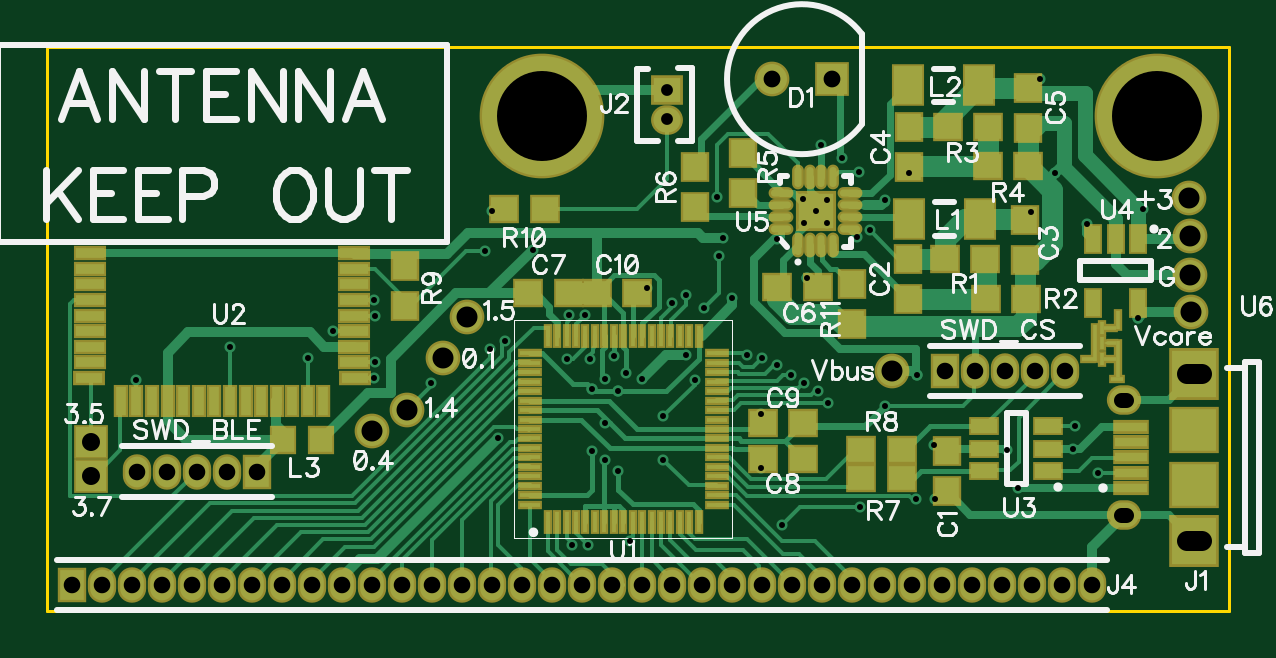
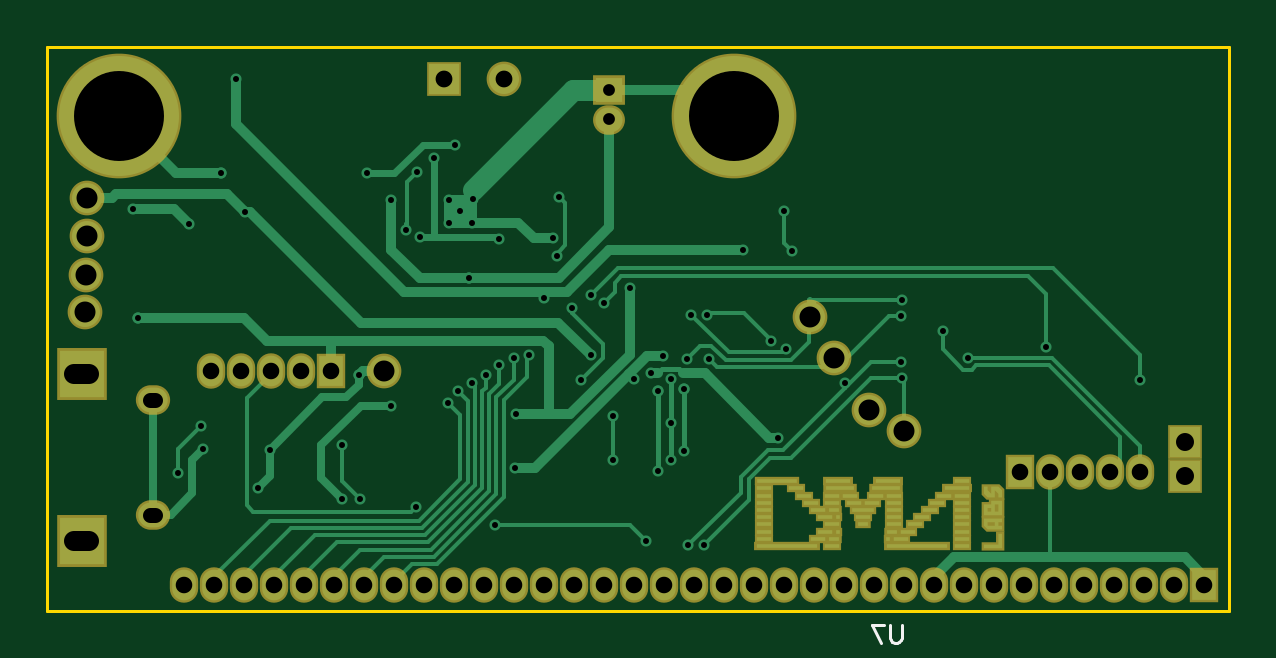
Circuit board: 10 layer files. Board 50.0 x 23.9 mm.
- outline: BoardOutline.gbr (267 bytes)
- bottom_copper: Bottom.gbr (10628 bytes)
- bottom_mask: BottomMask.gbr (3676 bytes)
- paste: BottomPaste.gbr (3495 bytes)
- bottom_silk: BottomSilk.gbr (406 bytes)
- drill: Through.drl (2789 bytes)
- top_copper: Top.gbr (19850 bytes)
- top_mask: TopMask.gbr (5078 bytes)
- paste: TopPaste.gbr (3801 bytes)
- top_silk: TopSilk.gbr (26536 bytes)

=== outline: BoardOutline.gbr ===
G04 DipTrace 3.2.0.1*
G04 BoardOutline.gbr*
%MOIN*%
G04 #@! TF.FileFunction,Profile*
G04 #@! TF.Part,Single*
%ADD11C,0.005512*%
%FSLAX26Y26*%
G04*
G70*
G90*
G75*
G01*
G04 BoardOutline*
%LPD*%
X393701Y1333701D2*
D11*
Y393701D1*
X2363701D1*
Y1333701D1*
X393701D1*
M02*

=== bottom_copper: Bottom.gbr (10628 bytes, source omitted) ===
=== bottom_mask: BottomMask.gbr (3676 bytes, source withheld) ===
=== paste: BottomPaste.gbr (3495 bytes, source withheld) ===
=== bottom_silk: BottomSilk.gbr ===
G04 DipTrace 3.2.0.1*
G04 BottomSilk.gbr*
%MOIN*%
G04 #@! TF.FileFunction,Legend,Bot*
G04 #@! TF.Part,Single*
%ADD155C,0.004632*%
%FSLAX26Y26*%
G04*
G70*
G90*
G75*
G01*
G04 BotSilk*
%LPD*%
X938973Y370635D2*
D155*
Y349113D1*
X940399Y344802D1*
X943284Y341950D1*
X947595Y340491D1*
X950447D1*
X954758Y341950D1*
X957643Y344802D1*
X959069Y349113D1*
Y370635D1*
X974070Y340491D2*
X988429Y370602D1*
X968333D1*
M02*

=== drill: Through.drl (2789 bytes, source withheld) ===
=== top_copper: Top.gbr (19850 bytes, source omitted) ===
=== top_mask: TopMask.gbr ===
G04 DipTrace 3.2.0.1*
G04 TopMask.gbr*
%MOIN*%
G04 #@! TF.FileFunction,Soldermask,Top*
G04 #@! TF.Part,Single*
%AMOUTLINE1*
4,1,7,
0.004,-0.006937,
-0.004929,-0.006937,
-0.018803,0.0,
-0.004929,0.006937,
0.004,0.006937,
0.013937,0.006937,
0.013937,-0.006937,
0.004,-0.006937,
0*%
%ADD79C,0.207874*%
%ADD97R,0.013874X0.037874*%
%ADD99R,0.013874X0.027874*%
%ADD101R,0.013874X0.067874*%
%ADD103R,0.027874X0.013874*%
%ADD105C,0.057874*%
%ADD107O,0.05315X0.049213*%
%ADD109R,0.05315X0.049213*%
%ADD111R,0.045276X0.047244*%
%ADD113R,0.041339X0.015748*%
%ADD115R,0.015748X0.041339*%
%ADD117R,0.057874X0.057874*%
%ADD119C,0.057874*%
%ADD121R,0.051181X0.047244*%
%ADD123R,0.066929X0.066929*%
%ADD125O,0.041339X0.019685*%
%ADD127O,0.019685X0.041339*%
%ADD129R,0.031496X0.051181*%
%ADD131O,0.047244X0.059055*%
%ADD133R,0.047244X0.059055*%
%ADD135R,0.047244X0.051181*%
%ADD137R,0.055118X0.070866*%
%ADD139R,0.051181X0.031496*%
%ADD141R,0.082677X0.07874*%
%ADD143R,0.061024X0.023622*%
%ADD145R,0.082677X0.086614*%
%ADD147O,0.057087X0.049213*%
%ADD149R,0.024016X0.055118*%
%ADD151R,0.05315X0.024016*%
%ADD153R,0.055118X0.024016*%
%ADD159OUTLINE1*%
%FSLAX26Y26*%
G04*
G70*
G90*
G75*
G01*
G04 TopMask*
%LPD*%
D153*
X905701Y989701D3*
Y963717D3*
Y937732D3*
Y911748D3*
Y885764D3*
Y859780D3*
Y833795D3*
Y807811D3*
D151*
X906488Y781827D3*
D149*
X854126Y743244D3*
X828142D3*
X802158D3*
X776173D3*
X750189D3*
X724205D3*
X698221D3*
X672236D3*
X646252D3*
X620268D3*
X594284D3*
X568299D3*
X542315D3*
X516331D3*
D151*
X463969Y781827D3*
D153*
X464756Y807811D3*
Y833795D3*
Y859780D3*
Y885764D3*
Y911748D3*
Y937732D3*
Y963717D3*
Y989701D3*
D147*
X2187701Y553701D3*
X2187692Y744646D3*
D145*
X2305811Y510394D3*
Y787953D3*
D143*
X2200299Y597992D3*
Y623583D3*
Y649173D3*
Y674764D3*
Y700355D3*
D141*
X2305614Y603780D3*
Y694370D3*
D139*
X2061701Y626701D3*
Y664103D3*
Y701504D3*
X1955402D3*
Y664103D3*
Y626701D3*
D137*
X1829701Y1046701D3*
X1947811D3*
D135*
X1892701Y659701D3*
Y592772D3*
D133*
X742701Y625701D3*
D131*
X692701D3*
X642701D3*
X592701D3*
X542701D3*
D129*
X2211701Y1013701D3*
X2174299D3*
X2136898D3*
Y907402D3*
X2211701D3*
D133*
X1889701Y793701D3*
D131*
X1939701D3*
X1989701D3*
X2039701D3*
X2089701D3*
D127*
X1644701Y1002701D3*
X1664386D3*
X1684071D3*
X1703756D3*
D125*
X1731315Y1030260D3*
Y1049945D3*
Y1069630D3*
Y1089315D3*
D127*
X1703756Y1116874D3*
X1684071D3*
X1664386D3*
X1644701D3*
D125*
X1617142Y1089315D3*
Y1069630D3*
Y1049945D3*
Y1030260D3*
D123*
X1674229Y1059788D3*
D135*
X1828701Y913701D3*
Y980630D3*
D121*
X1889701Y979701D3*
X1956630D3*
X2024701Y912701D3*
X1957772D3*
D135*
X2023701Y977701D3*
Y1044630D3*
D137*
X1828701Y1269701D3*
X1946811D3*
D135*
X1829701Y1133701D3*
Y1200630D3*
D121*
X1894701Y1200701D3*
X1961630D3*
X2028701Y1134701D3*
X1961772D3*
D135*
X2027701Y1198701D3*
Y1265630D3*
D121*
X1610701Y933701D3*
X1677630D3*
D135*
X1552701Y1156701D3*
Y1089772D3*
D119*
X1601701Y1279701D3*
D117*
X1701701D3*
D135*
X1472701Y1133701D3*
Y1066772D3*
D115*
X1227717Y541189D3*
X1243465D3*
X1259213D3*
X1274961D3*
X1290709D3*
X1306457D3*
X1322205D3*
X1337953D3*
X1353701D3*
X1369449D3*
X1385197D3*
X1400945D3*
X1416693D3*
X1432441D3*
X1448189D3*
X1463937D3*
X1479685D3*
D113*
X1509213Y570717D3*
Y586465D3*
Y602213D3*
Y617961D3*
Y633709D3*
Y649457D3*
Y665205D3*
Y680953D3*
Y696701D3*
Y712449D3*
Y728197D3*
Y743945D3*
Y759693D3*
Y775441D3*
Y791189D3*
Y806937D3*
Y822685D3*
D115*
X1479685Y852213D3*
X1463937D3*
X1448189D3*
X1432441D3*
X1416693D3*
X1400945D3*
X1385197D3*
X1369449D3*
X1353701D3*
X1337953D3*
X1322205D3*
X1306457D3*
X1290709D3*
X1274961D3*
X1259213D3*
X1243465D3*
X1227717D3*
D113*
X1198189Y822685D3*
Y806937D3*
Y791189D3*
Y775441D3*
Y759693D3*
Y743945D3*
Y728197D3*
Y712449D3*
Y696701D3*
Y680953D3*
Y665205D3*
Y649457D3*
Y633709D3*
Y617961D3*
Y602213D3*
Y586465D3*
Y570717D3*
D111*
X849701Y678701D3*
X786709D3*
D121*
X1653701Y706701D3*
X1586772D3*
X1309701Y922701D3*
X1376630D3*
X1653701Y646701D3*
X1586772D3*
X1750701Y614701D3*
X1817630D3*
X1750701Y661701D3*
X1817630D3*
D109*
X1426701Y1261701D3*
D107*
Y1212488D3*
D133*
X434701Y436701D3*
D131*
X484701D3*
X534701D3*
X584701D3*
X634701D3*
X684701D3*
X734701D3*
X784701D3*
X834701D3*
X884701D3*
X934701D3*
X984701D3*
X1034701D3*
X1084701D3*
X1134701D3*
X1184701D3*
X1234701D3*
X1284701D3*
X1334701D3*
X1384701D3*
X1434701D3*
X1484701D3*
X1534701D3*
X1584701D3*
X1634701D3*
X1684701D3*
X1734701D3*
X1784701D3*
X1834701D3*
X1884701D3*
X1934701D3*
X1984701D3*
X2034701D3*
X2084701D3*
X2134701D3*
D121*
X1195701Y922701D3*
X1262630D3*
D135*
X990236Y901236D3*
Y968166D3*
D121*
X1222701Y1063701D3*
X1155772D3*
D135*
X1735701Y871701D3*
Y938630D3*
D117*
X466701Y675701D3*
Y618701D3*
D105*
X1092701Y883701D3*
X1052701Y815701D3*
X935701Y692701D3*
X993701Y727701D3*
X2298701Y952701D3*
X2299701Y891701D3*
X2297701Y1017701D3*
X2296701Y1081701D3*
X1801701Y792701D3*
D103*
X2127701Y813701D3*
D101*
X2140512Y840575D3*
D99*
X2151449Y813638D3*
D103*
X2164449D3*
D99*
X2151449Y839638D3*
Y865638D3*
D159*
X2164449Y839638D3*
D103*
Y865638D3*
D101*
X2177512Y812575D3*
D103*
X2177449Y779638D3*
D97*
X2177512Y877575D3*
D79*
X2243701Y1218701D3*
X1218701D3*
M02*

=== paste: TopPaste.gbr ===
G04 DipTrace 3.2.0.1*
G04 TopPaste.gbr*
%MOIN*%
G04 #@! TF.FileFunction,Paste,Top*
G04 #@! TF.Part,Single*
%AMOUTLINE2*
4,1,7,
0.004,0.000937,
-0.003071,0.000937,
-0.001197,0.0,
-0.003071,-0.000937,
0.004,-0.000937,
0.006063,-0.000937,
0.006063,0.000937,
0.004,0.000937,
0*%
%ADD98R,-0.001874X0.022126*%
%ADD100R,-0.001874X0.012126*%
%ADD102R,-0.001874X0.052126*%
%ADD104R,0.012126X-0.001874*%
%ADD112R,0.029528X0.031496*%
%ADD114R,0.025591X0.0*%
%ADD116R,0.0X0.025591*%
%ADD122R,0.035433X0.031496*%
%ADD124R,0.051181X0.051181*%
%ADD126O,0.025591X0.003937*%
%ADD128O,0.003937X0.025591*%
%ADD130R,0.015748X0.035433*%
%ADD136R,0.031496X0.035433*%
%ADD138R,0.03937X0.055118*%
%ADD140R,0.035433X0.015748*%
%ADD142R,0.066929X0.062992*%
%ADD144R,0.045276X0.007874*%
%ADD150R,0.008268X0.03937*%
%ADD152R,0.037402X0.008268*%
%ADD154R,0.03937X0.008268*%
%ADD160OUTLINE2*%
%FSLAX26Y26*%
G04*
G70*
G90*
G75*
G01*
G04 TopPaste*
%LPD*%
D154*
X905701Y989701D3*
Y963717D3*
Y937732D3*
Y911748D3*
Y885764D3*
Y859780D3*
Y833795D3*
Y807811D3*
D152*
X906488Y781827D3*
D150*
X854126Y743244D3*
X828142D3*
X802158D3*
X776173D3*
X750189D3*
X724205D3*
X698221D3*
X672236D3*
X646252D3*
X620268D3*
X594284D3*
X568299D3*
X542315D3*
X516331D3*
D152*
X463969Y781827D3*
D154*
X464756Y807811D3*
Y833795D3*
Y859780D3*
Y885764D3*
Y911748D3*
Y937732D3*
Y963717D3*
Y989701D3*
D144*
X2200299Y597992D3*
Y623583D3*
Y649173D3*
Y674764D3*
Y700355D3*
D142*
X2305614Y603780D3*
Y694370D3*
D140*
X2061701Y626701D3*
Y664103D3*
Y701504D3*
X1955402D3*
Y664103D3*
Y626701D3*
D138*
X1829701Y1046701D3*
X1947811D3*
D136*
X1892701Y659701D3*
Y592772D3*
D130*
X2211701Y1013701D3*
X2174299D3*
X2136898D3*
Y907402D3*
X2211701D3*
D128*
X1644701Y1002701D3*
X1664386D3*
X1684071D3*
X1703756D3*
D126*
X1731315Y1030260D3*
Y1049945D3*
Y1069630D3*
Y1089315D3*
D128*
X1703756Y1116874D3*
X1684071D3*
X1664386D3*
X1644701D3*
D126*
X1617142Y1089315D3*
Y1069630D3*
Y1049945D3*
Y1030260D3*
D124*
X1674229Y1059788D3*
D136*
X1828701Y913701D3*
Y980630D3*
D122*
X1889701Y979701D3*
X1956630D3*
X2024701Y912701D3*
X1957772D3*
D136*
X2023701Y977701D3*
Y1044630D3*
D138*
X1828701Y1269701D3*
X1946811D3*
D136*
X1829701Y1133701D3*
Y1200630D3*
D122*
X1894701Y1200701D3*
X1961630D3*
X2028701Y1134701D3*
X1961772D3*
D136*
X2027701Y1198701D3*
Y1265630D3*
D122*
X1610701Y933701D3*
X1677630D3*
D136*
X1552701Y1156701D3*
Y1089772D3*
X1472701Y1133701D3*
Y1066772D3*
D116*
X1227717Y541189D3*
X1243465D3*
X1259213D3*
X1274961D3*
X1290709D3*
X1306457D3*
X1322205D3*
X1337953D3*
X1353701D3*
X1369449D3*
X1385197D3*
X1400945D3*
X1416693D3*
X1432441D3*
X1448189D3*
X1463937D3*
X1479685D3*
D114*
X1509213Y570717D3*
Y586465D3*
Y602213D3*
Y617961D3*
Y633709D3*
Y649457D3*
Y665205D3*
Y680953D3*
Y696701D3*
Y712449D3*
Y728197D3*
Y743945D3*
Y759693D3*
Y775441D3*
Y791189D3*
Y806937D3*
Y822685D3*
D116*
X1479685Y852213D3*
X1463937D3*
X1448189D3*
X1432441D3*
X1416693D3*
X1400945D3*
X1385197D3*
X1369449D3*
X1353701D3*
X1337953D3*
X1322205D3*
X1306457D3*
X1290709D3*
X1274961D3*
X1259213D3*
X1243465D3*
X1227717D3*
D114*
X1198189Y822685D3*
Y806937D3*
Y791189D3*
Y775441D3*
Y759693D3*
Y743945D3*
Y728197D3*
Y712449D3*
Y696701D3*
Y680953D3*
Y665205D3*
Y649457D3*
Y633709D3*
Y617961D3*
Y602213D3*
Y586465D3*
Y570717D3*
D112*
X849701Y678701D3*
X786709D3*
D122*
X1653701Y706701D3*
X1586772D3*
X1309701Y922701D3*
X1376630D3*
X1653701Y646701D3*
X1586772D3*
X1750701Y614701D3*
X1817630D3*
X1750701Y661701D3*
X1817630D3*
X1195701Y922701D3*
X1262630D3*
D136*
X990236Y901236D3*
Y968166D3*
D122*
X1222701Y1063701D3*
X1155772D3*
D136*
X1735701Y871701D3*
Y938630D3*
D104*
X2127701Y813701D3*
D102*
X2140512Y840575D3*
D100*
X2151449Y813638D3*
D104*
X2164449D3*
D100*
X2151449Y839638D3*
Y865638D3*
D160*
X2164449Y839638D3*
D104*
Y865638D3*
D102*
X2177512Y812575D3*
D104*
X2177449Y779638D3*
D98*
X2177512Y877575D3*
M02*

=== top_silk: TopSilk.gbr (26536 bytes, source omitted) ===
